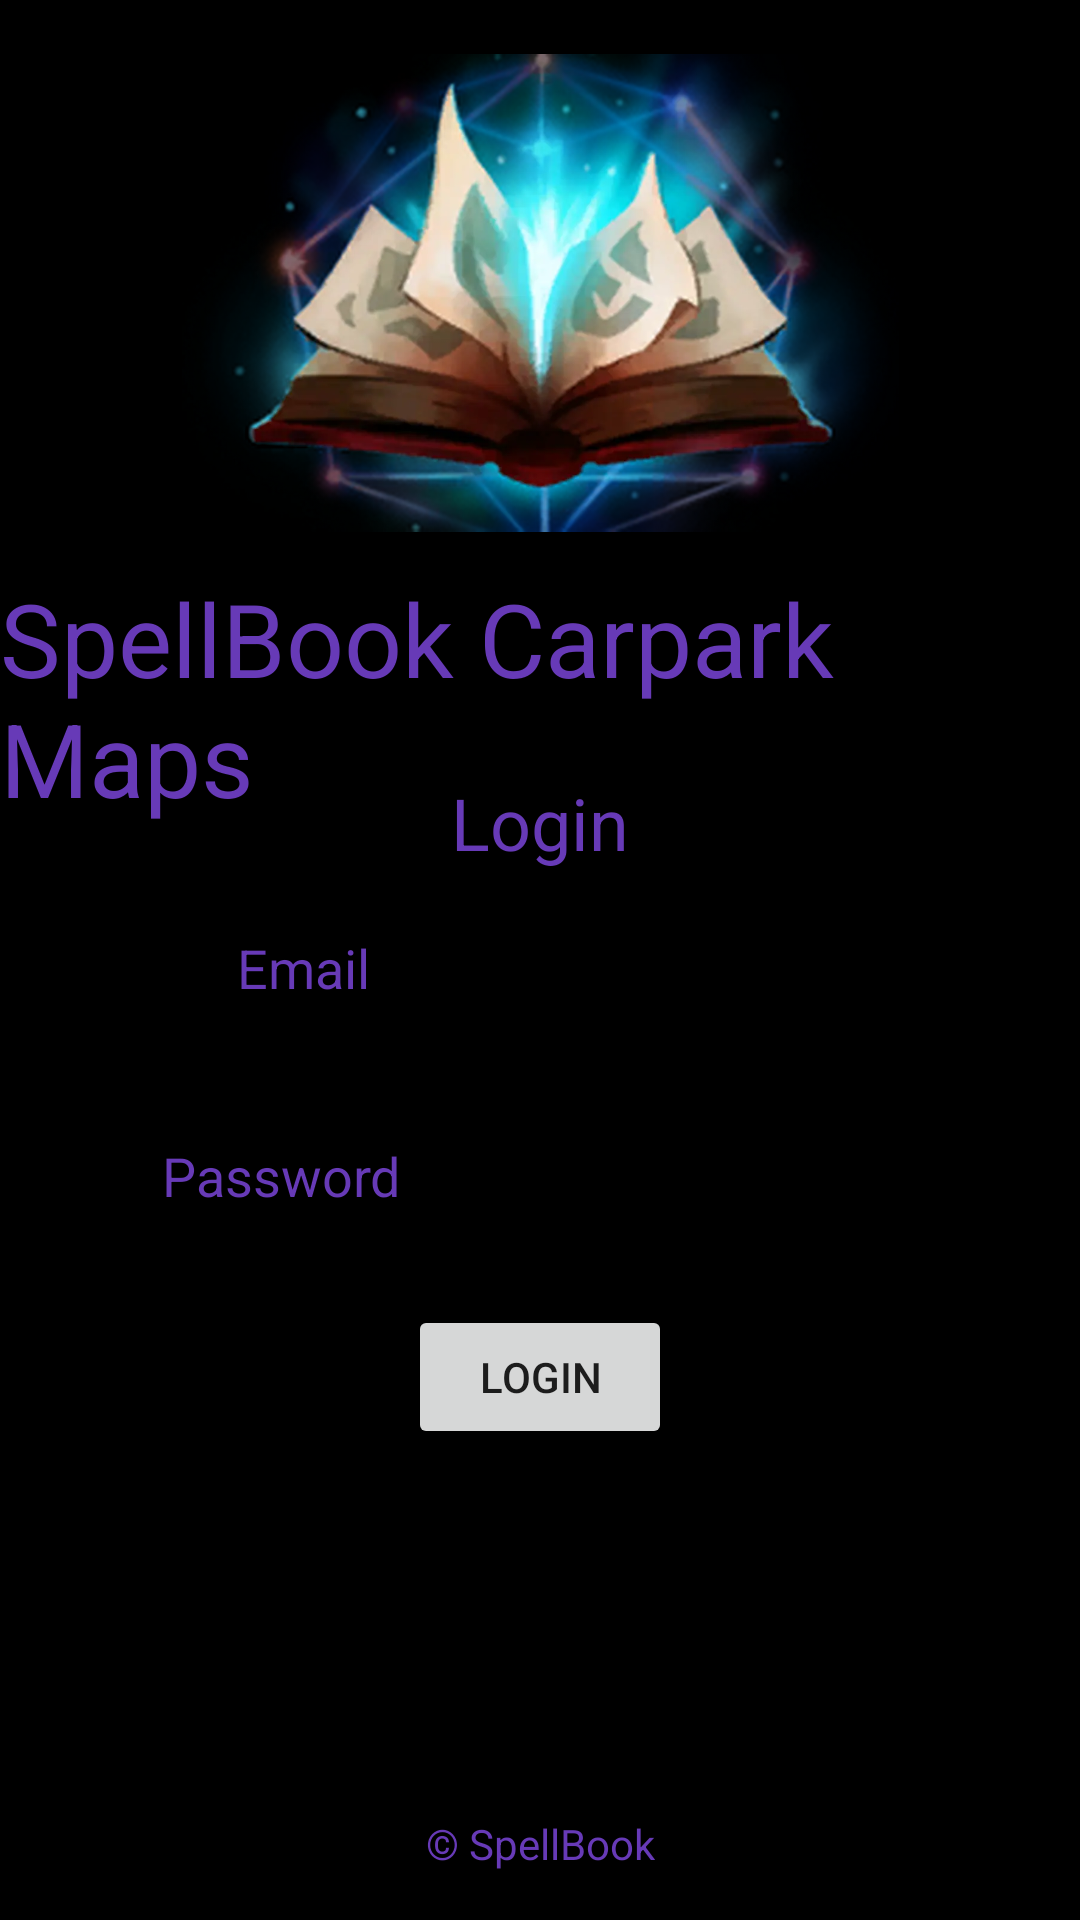

Here is an Android app screen rendered from its layout file. Give the layout XML and the strings, colors and styles it references.
<!-- AndroidManifest.xml: application theme Theme.FreeCarParks -->
<!-- res/layout/fragment_home.xml -->
<?xml version="1.0" encoding="utf-8"?>
<androidx.constraintlayout.widget.ConstraintLayout xmlns:android="http://schemas.android.com/apk/res/android"
    xmlns:app="http://schemas.android.com/apk/res-auto"
    xmlns:tools="http://schemas.android.com/tools"
    android:layout_width="match_parent"
    android:layout_height="match_parent"
    android:background="#000000"
    tools:context=".ui.Login.LoginFragment">

    <EditText
        android:id="@+id/Password"
        android:layout_width="wrap_content"
        android:layout_height="wrap_content"
        android:layout_marginStart="100dp"
        android:layout_marginTop="28dp"
        android:layout_marginEnd="100dp"
        android:ems="10"
        android:hint="Password"
        android:inputType="textPassword"
        android:textColor="#673AB7"
        android:textColorHint="#673AB7"
        app:layout_constraintEnd_toEndOf="parent"
        app:layout_constraintHorizontal_bias="1.0"
        app:layout_constraintStart_toStartOf="parent"
        app:layout_constraintTop_toBottomOf="@+id/EmailAddress" />

    <EditText
        android:id="@+id/EmailAddress"
        android:layout_width="wrap_content"
        android:layout_height="wrap_content"
        android:layout_marginStart="100dp"
        android:layout_marginTop="10dp"
        android:layout_marginEnd="100dp"
        android:ems="10"
        android:hint="Email"
        android:inputType="textEmailAddress"
        android:textColor="#673AB7"
        android:textColorHint="#673AB7"
        app:layout_constraintEnd_toEndOf="parent"
        app:layout_constraintStart_toStartOf="parent"
        app:layout_constraintTop_toBottomOf="@+id/LoginText" />

    <TextView
        android:id="@+id/LoginText"
        android:layout_width="wrap_content"
        android:layout_height="wrap_content"
        android:layout_marginStart="100dp"
        android:layout_marginTop="258dp"
        android:layout_marginEnd="100dp"
        android:text="Login"
        android:textColor="#673AB7"
        android:textSize="24sp"
        app:layout_constraintEnd_toEndOf="parent"
        app:layout_constraintStart_toStartOf="parent"
        app:layout_constraintTop_toTopOf="parent" />

    <Button
        android:id="@+id/LoginButton"
        android:layout_width="wrap_content"
        android:layout_height="wrap_content"
        android:layout_marginStart="100dp"
        android:layout_marginTop="24dp"
        android:layout_marginEnd="100dp"
        android:text="Login"
        app:layout_constraintEnd_toEndOf="parent"
        app:layout_constraintStart_toStartOf="parent"
        app:layout_constraintTop_toBottomOf="@+id/Password" />

    <TextView
        android:id="@+id/textView"
        android:layout_width="wrap_content"
        android:layout_height="wrap_content"
        android:layout_marginStart="100dp"
        android:layout_marginTop="190dp"
        android:layout_marginEnd="100dp"
        android:text="SpellBook Carpark Maps"
        android:textColor="#673AB7"
        android:textSize="34sp"
        app:layout_constraintEnd_toEndOf="parent"
        app:layout_constraintStart_toStartOf="parent"
        app:layout_constraintTop_toTopOf="parent" />

    <ImageView
        android:id="@+id/imageView2"
        android:layout_width="239dp"
        android:layout_height="175dp"
        android:layout_marginStart="86dp"
        android:layout_marginTop="10dp"
        android:layout_marginEnd="86dp"
        android:src="@mipmap/icon"
        app:layout_constraintEnd_toEndOf="parent"
        app:layout_constraintStart_toStartOf="parent"
        app:layout_constraintTop_toTopOf="parent" />

    <TextView
        android:id="@+id/textView2"
        android:layout_width="wrap_content"
        android:layout_height="wrap_content"
        android:layout_marginStart="100dp"
        android:layout_marginEnd="100dp"
        android:layout_marginBottom="16dp"
        android:text="© SpellBook"
        android:textColor="#673AB7"
        app:layout_constraintBottom_toBottomOf="parent"
        app:layout_constraintEnd_toEndOf="parent"
        app:layout_constraintStart_toStartOf="parent" />
</androidx.constraintlayout.widget.ConstraintLayout>
<!-- resources referenced by this layout -->
<resources>
  <!-- mipmap icon: webp bitmap (mipmap-xhdpi, 152550 bytes) -->
  <style name="Theme.FreeCarParks" parent="Theme.MaterialComponents.DayNight.DarkActionBar">
          
          <item name="colorPrimary">@color/purple_500</item>
          <item name="colorPrimaryVariant">@color/purple_700</item>
          <item name="colorOnPrimary">@color/white</item>
          
          <item name="colorSecondary">@color/teal_200</item>
          <item name="colorSecondaryVariant">@color/teal_700</item>
          <item name="colorOnSecondary">@color/black</item>
          
          <item name="android:statusBarColor">?attr/colorPrimaryVariant</item>
          
      </style>
  <!-- not gathered from this repository: default colours our renderer supplied (Android Studio template values) -->
  <color name="purple_500">#FF6200EE</color>
  <color name="purple_700">#FF3700B3</color>
  <color name="teal_200">#FF03DAC5</color>
  <color name="teal_700">#FF018786</color>
  <color name="black">#FF000000</color>
  <color name="white">#FFFFFFFF</color>
</resources>
